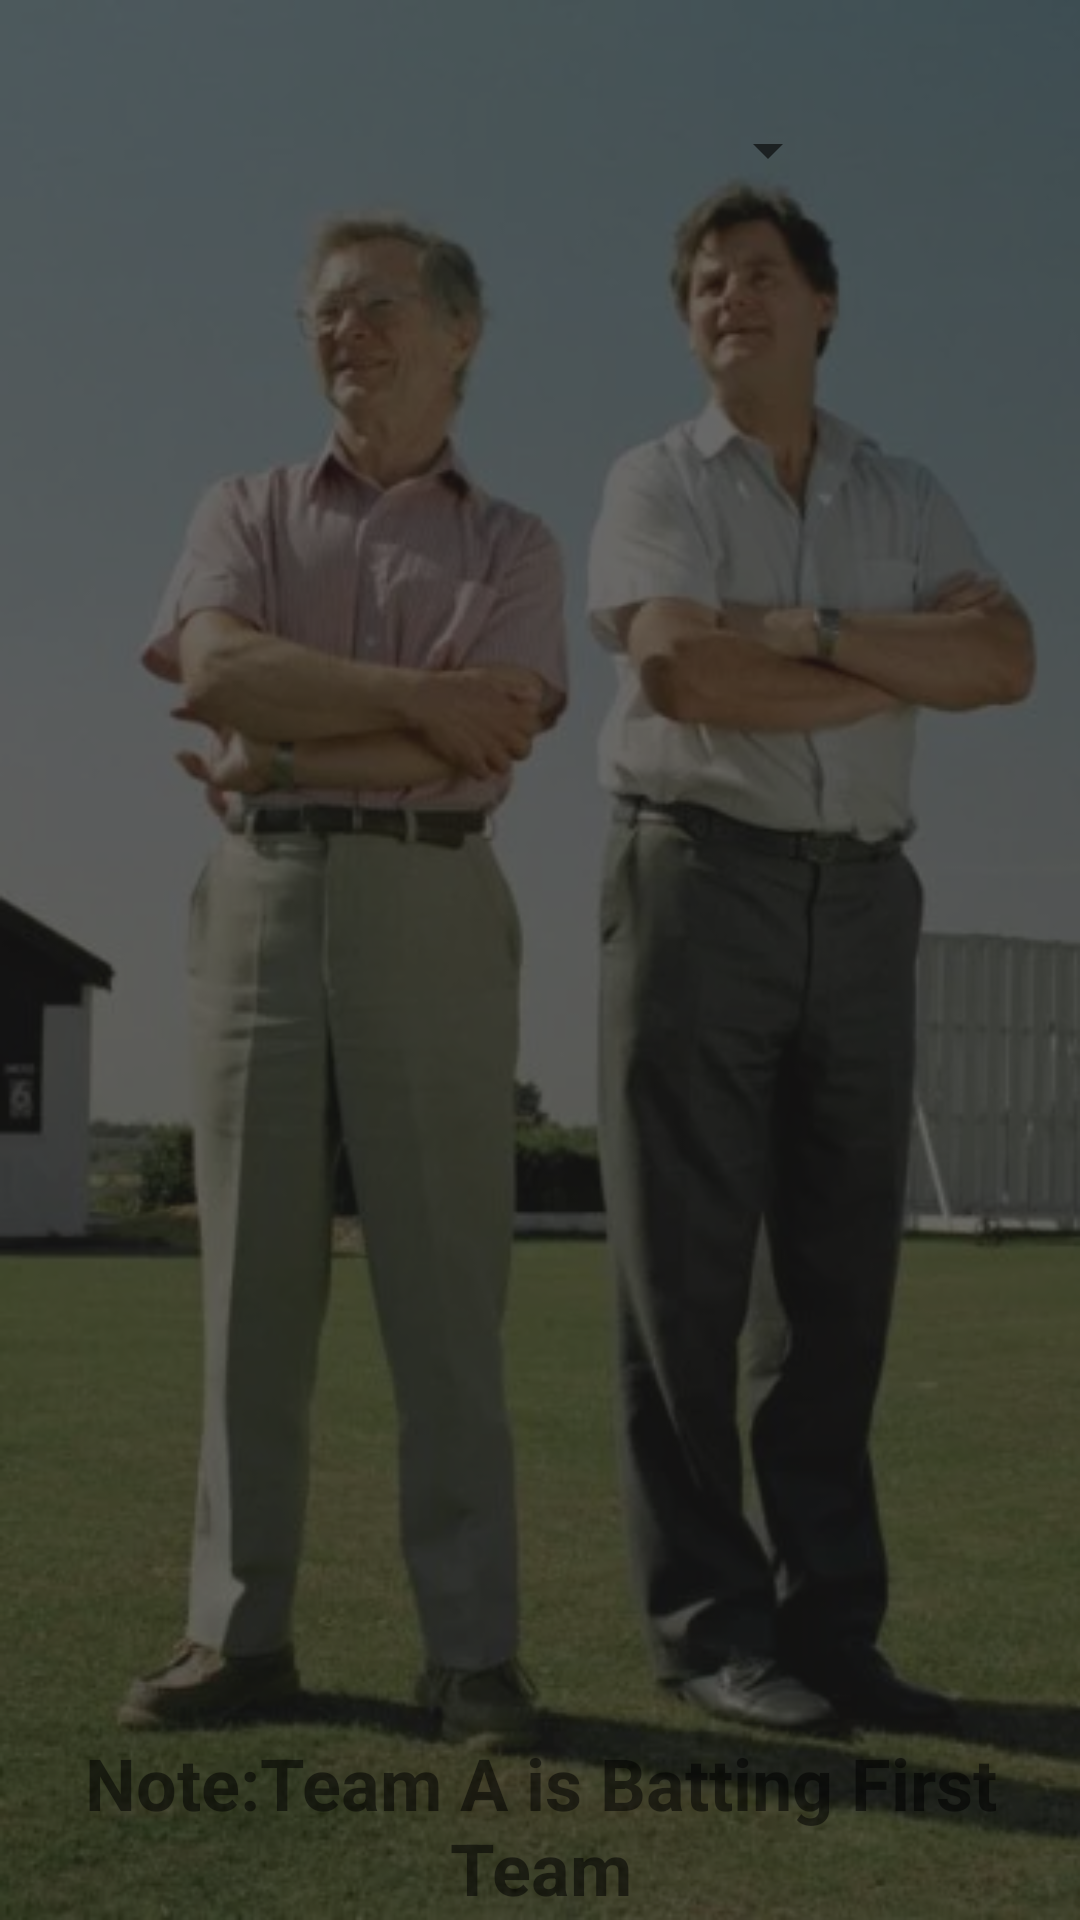

Android layout source for this screen:
<!-- AndroidManifest.xml: application theme Theme.CricAcad -->
<!-- res/layout/activity_dls.xml -->
<?xml version="1.0" encoding="utf-8"?>
<LinearLayout xmlns:android="http://schemas.android.com/apk/res/android"
    xmlns:app="http://schemas.android.com/apk/res-auto"
    xmlns:tools="http://schemas.android.com/tools"
    android:layout_width="match_parent"
    android:layout_height="match_parent"
    tools:context=".DlsActivity"
    android:orientation="vertical"
    android:background="@drawable/dlsback">

    <LinearLayout
        android:layout_width="match_parent"
        android:layout_height="match_parent"
        android:background="#A81C1A1A"
        android:orientation="vertical">

        <Spinner
            android:id="@+id/spinner"
            android:layout_width="200dp"
            android:layout_height="40dp"
            android:layout_gravity="center"
            android:layout_marginTop="30dp">

        </Spinner>
        <FrameLayout
            android:layout_width="match_parent"
            android:layout_height="match_parent"
            android:id="@+id/framelayout">

            <TextView
                android:id="@+id/textView16"
                android:layout_width="match_parent"
                android:layout_height="63dp"
                android:layout_gravity="bottom"
                android:gravity="center"
                android:text="Note:Team A is Batting First Team"
                android:textSize="24sp"
                android:textStyle="bold" />
        </FrameLayout>
    </LinearLayout>
</LinearLayout>
<!-- resources referenced by this layout -->
<resources>
  <!-- drawable dlsback: png bitmap (drawable, 299203 bytes) -->
  <style name="Theme.CricAcad" parent="Theme.MaterialComponents.DayNight.DarkActionBar">
          
          <item name="colorPrimary">@color/purple_500</item>
          <item name="colorPrimaryVariant">@color/purple_700</item>
          <item name="colorOnPrimary">@color/white</item>
          
          <item name="colorSecondary">@color/teal_200</item>
          <item name="colorSecondaryVariant">@color/teal_700</item>
          <item name="colorOnSecondary">@color/black</item>
          
          <item name="android:statusBarColor">?attr/colorPrimaryVariant</item>
          
      </style>
  <!-- not gathered from this repository: default colours our renderer supplied (Android Studio template values) -->
  <color name="purple_500">#FF6200EE</color>
  <color name="purple_700">#FF3700B3</color>
  <color name="teal_200">#FF03DAC5</color>
  <color name="teal_700">#FF018786</color>
  <color name="black">#FF000000</color>
  <color name="white">#FFFFFFFF</color>
</resources>
